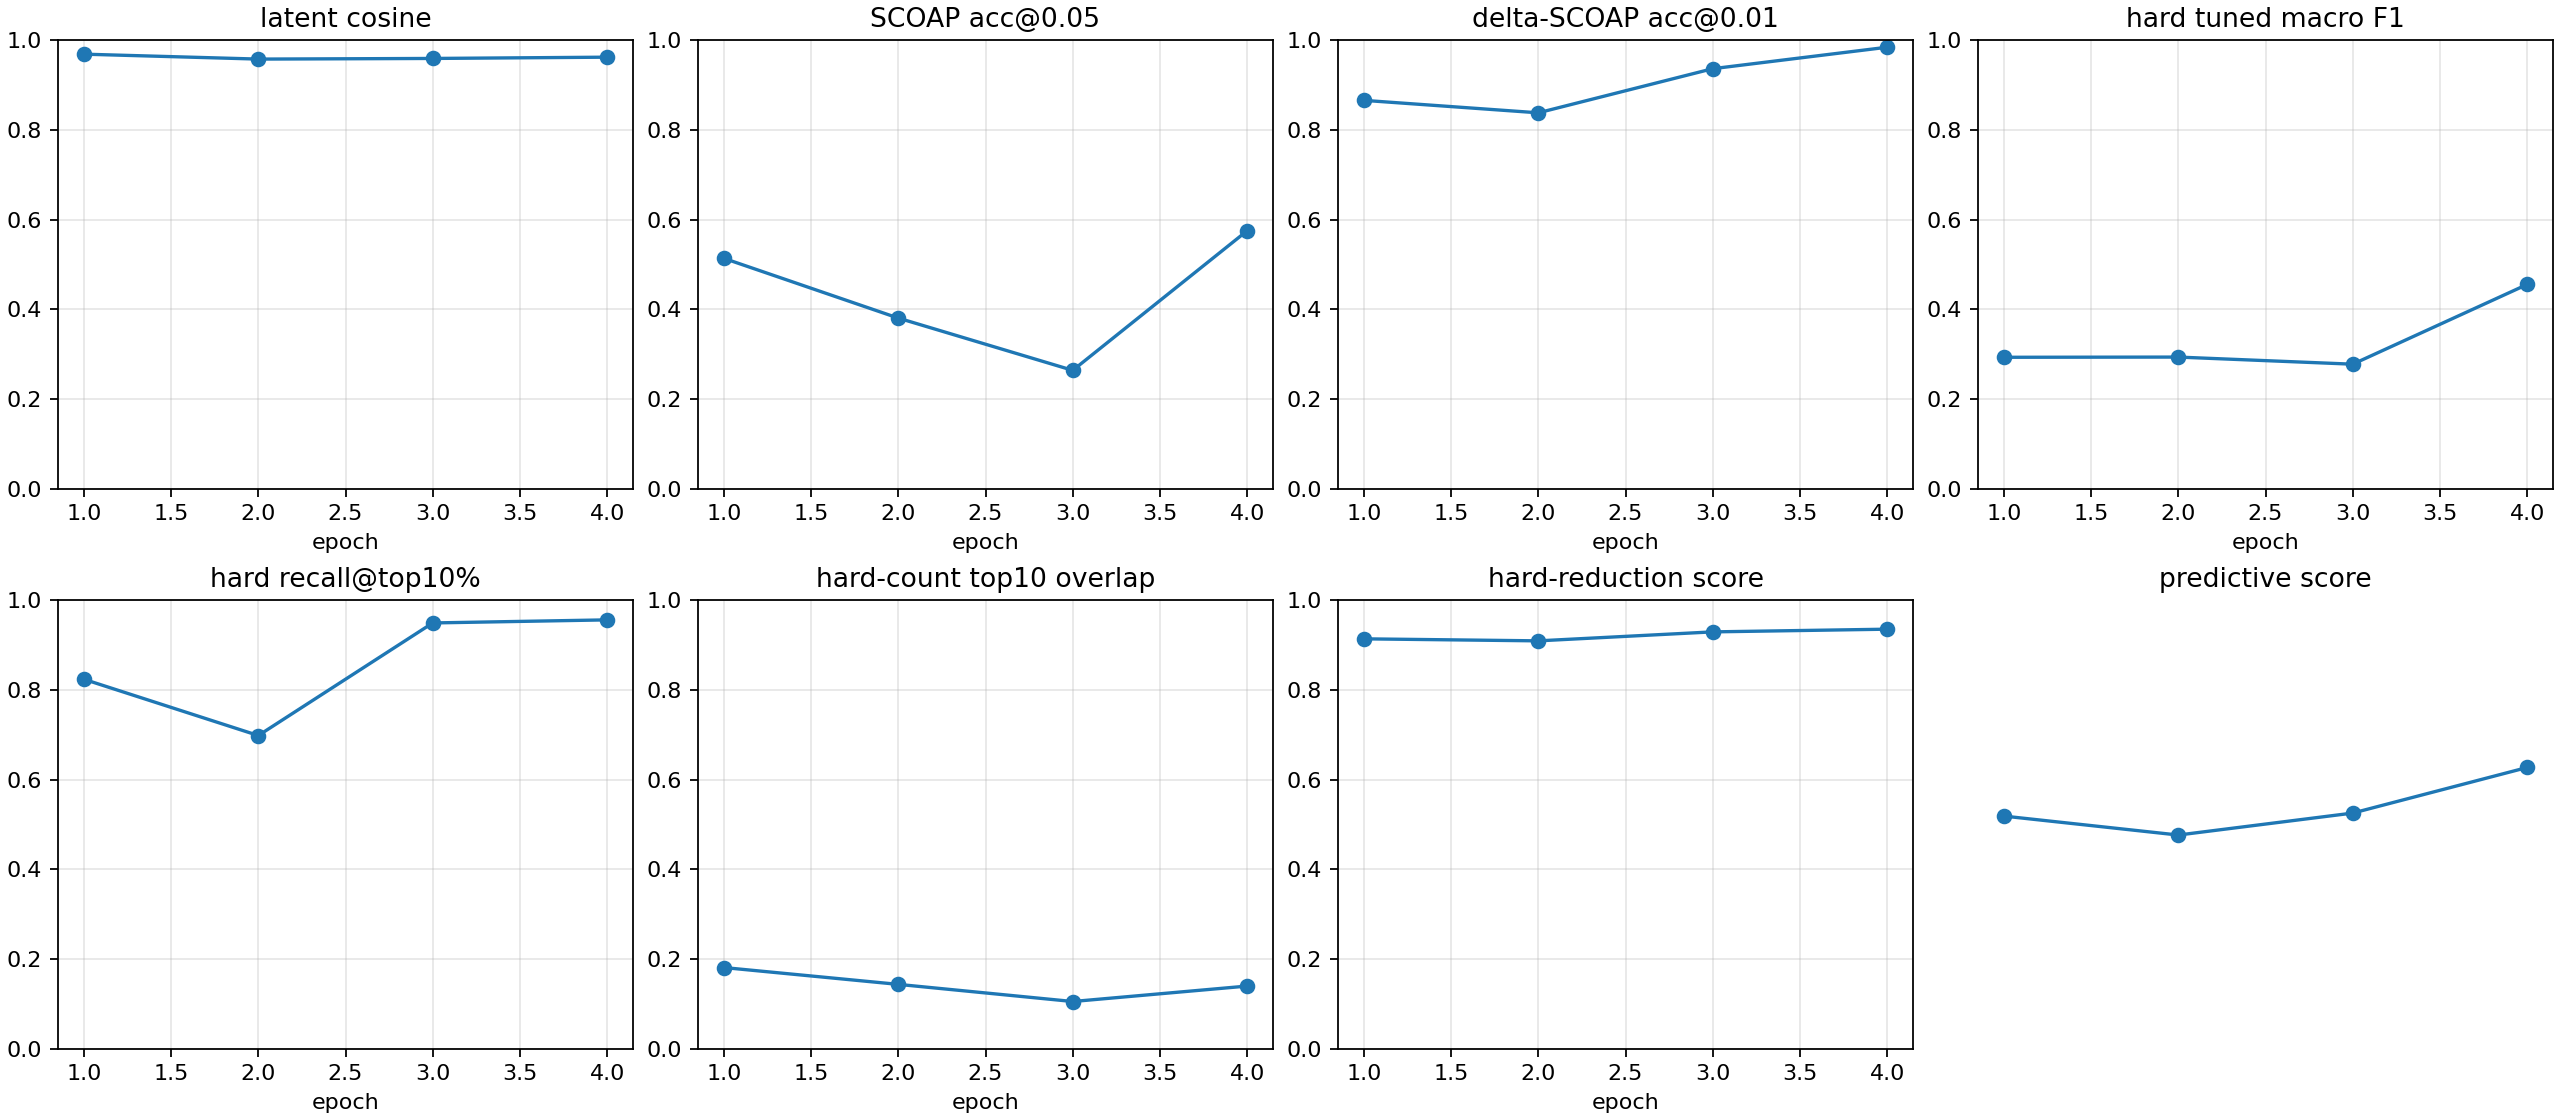

The file beside this chart, header and first rows:
checkpoint, epoch, samples, latent_smooth_l1, scoap_mae, delta_scoap_mae, hard_bce, hard_sa0_precision, hard_sa0_recall, hard_sa0_f1, hard_sa0_pr_auc, hard_sa1_precision, hard_sa1_recall, hard_sa1_f1, hard_sa1_pr_auc, hard_macro_f1, hard_macro_f1_at_0p5, hard_sa0_f1_at_0p5, hard_sa1_f1_at_0p5, hard_macro_f1_tuned, hard_threshold_sa0, hard_threshold_sa1, brier_sa0, brier_sa1
autoresearch/predictive-260626-041643/ru…, 1, 512, 0.06386, 0.07363, 0.00527, 0.5955, 0.001097, 0.9231, 0.002192, 0.0403, 0.01883, 0.987, 0.03695, 0.3952, 0.01957, 0.01957, 0.002192, 0.03695, 0.2932, 0.8906, 0.9772, 0.09448, 0.3122
autoresearch/predictive-260626-041643/ru…, 2, 512, 0.0836, 0.07892, 0.00571, 0.3325, 0.01449, 1.0, 0.02857, 0.1795, 0.03733, 0.9863, 0.07194, 0.08983, 0.05025, 0.05025, 0.02857, 0.07194, 0.2936, 0.9697, 0.8496, 0.01365, 0.1909
autoresearch/predictive-260626-041643/ru…, 3, 512, 0.08101, 0.0894, 0.003905, 0.3371, 0.01635, 1.0, 0.03218, 0.09083, 0.04881, 0.9925, 0.09304, 0.1378, 0.06261, 0.06261, 0.03218, 0.09304, 0.2778, 0.9873, 0.9713, 0.007276, 0.1834
autoresearch/predictive-260626-041643/ru…, 4, 512, 0.07501, 0.05724, 0.00301, 0.1747, 0.06132, 1.0, 0.1156, 0.2439, 0.07111, 0.9713, 0.1325, 0.3851, 0.124, 0.124, 0.1156, 0.1325, 0.4554, 0.9943, 0.8558, 0.004314, 0.09198
autoresearch/predictive-260626-041643/ru…, -2, 512, 0.07501, 0.05724, 0.00301, 0.1747, 0.06132, 1.0, 0.1156, 0.2439, 0.07111, 0.9713, 0.1325, 0.3851, 0.124, 0.124, 0.1156, 0.1325, 0.4554, 0.9943, 0.8559, 0.004314, 0.09198
autoresearch/predictive-260626-041643/ru…, -1, 512, 0.07501, 0.05724, 0.00301, 0.1747, 0.06132, 1.0, 0.1156, 0.2439, 0.07111, 0.9713, 0.1325, 0.3851, 0.124, 0.124, 0.1156, 0.1325, 0.4554, 0.9943, 0.8559, 0.004314, 0.09198
